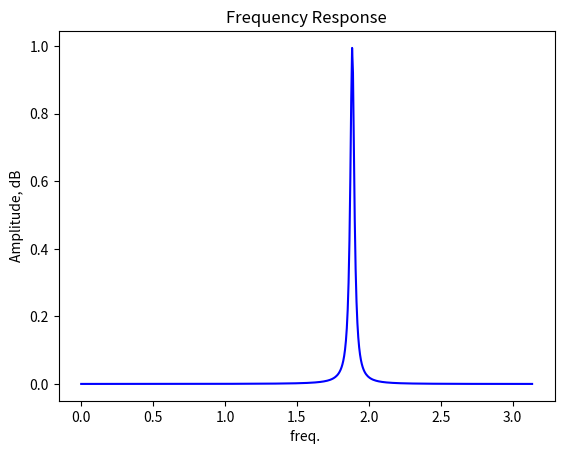

Here is the Python script that generated this plot:
import numpy as np
from scipy import signal
import matplotlib.pyplot as plt


fs = 1000.0  # Sample frequency (Hz)
f0 = 300.0  # Frequency to be retained (Hz)
Q = 30.0  # Quality factor
# Design peak filter
def peakfilter(G, fc, fs, Q):
    K = np.tan(np.pi*fc/fs)
    V = 10**(G/20)
    #b0 = (V + np.sqrt(2*V)*K+(K**2))/(1+np.sqrt(2)*K+K**2)
    b0 = (1 +(V/Q)*K + K**2)/(1 + (K/Q) + K**2)
    b1 = (2*((K**2)-1))/(1 + K/Q + K**2)
    b2 = (1 - (V/Q)*K + K**2)/ (1 + K/Q + K**2)
    a1 = (2*((K**2)-1))/(1 + K/Q + K**2)
    a2 = (1-(K/Q) + (K**2))/(1 + K/Q + K**2)
    A = [1, a1, a2] 
    B = [b0, b1, b2]
    return B,A
# b, a = signal.iirpeak(f0/(fs/2), Q) # de primer orden
b, a = peakfilter(1, f0, fs, Q)

# Frequency response
freq, h = signal.freqz(b, a)
# Plot
plt.plot(freq, 20*np.log10(np.maximum(abs(h), 1e-5)), color='blue')
plt.title("Frequency Response")
plt.xlabel('freq. ')
plt.ylabel('Amplitude, dB')
plt.show()